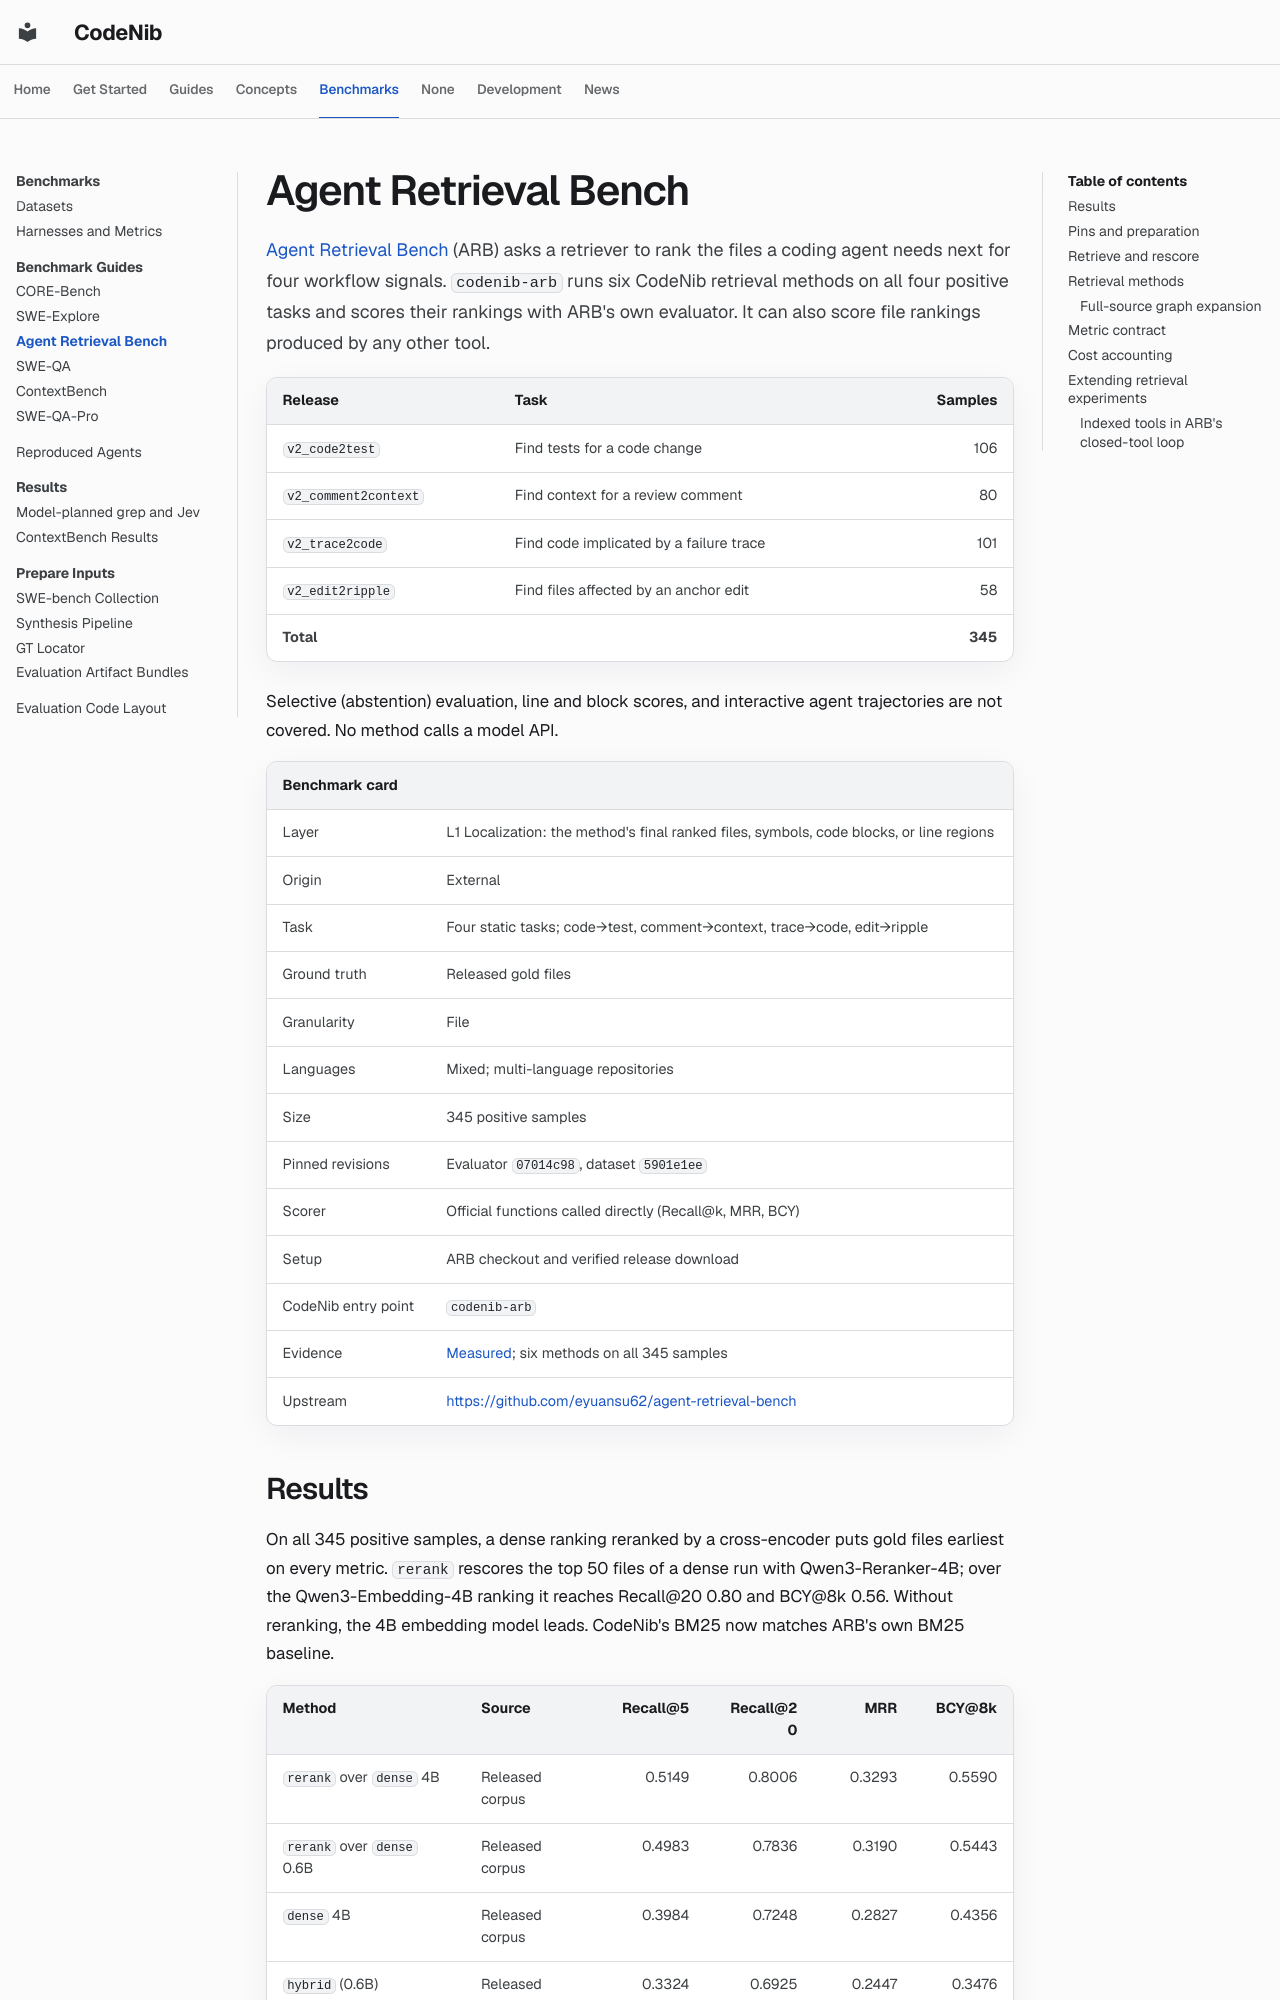

repository: sysevol-ai/CodeNib · page: evaluation/agent_retrieval_bench/index.html · generator: mkdocs

# Agent Retrieval Bench

[Agent Retrieval Bench](https://github.com/eyuansu62/agent-retrieval-bench)
(ARB) asks a retriever to rank the files a coding agent needs next for four
workflow signals. `codenib-arb` runs six CodeNib retrieval methods on all four
positive tasks and scores their rankings with ARB's own evaluator. It can also
score file rankings produced by any other tool.

| Release | Task | Samples |
| --- | --- | ---: |
| `v2_code2test` | Find tests for a code change | 106 |
| `v2_comment2context` | Find context for a review comment | 80 |
| `v2_trace2code` | Find code implicated by a failure trace | 101 |
| `v2_edit2ripple` | Find files affected by an anchor edit | 58 |
| **Total** | | **345** |

Selective (abstention) evaluation, line and block scores, and interactive
agent trajectories are not covered. No method calls a model API.


<!-- BEGIN CODENIB_SUPPORT_MATRIX:card:arb -->
| Benchmark card | |
| --- | --- |
| Layer | L1 Localization: the method's final ranked files, symbols, code blocks, or line regions |
| Origin | External |
| Task | Four static tasks; code→test, comment→context, trace→code, edit→ripple |
| Ground truth | Released gold files |
| Granularity | File |
| Languages | Mixed; multi-language repositories |
| Size | 345 positive samples |
| Pinned revisions | Evaluator `07014c98`, dataset `5901e1ee` |
| Scorer | Official functions called directly (Recall@k, MRR, BCY) |
| Setup | ARB checkout and verified release download |
| CodeNib entry point | `codenib-arb` |
| Evidence | [Measured](#results); six methods on all 345 samples |
| Upstream | <https://github.com/eyuansu62/agent-retrieval-bench> |
<!-- END CODENIB_SUPPORT_MATRIX:card:arb -->
